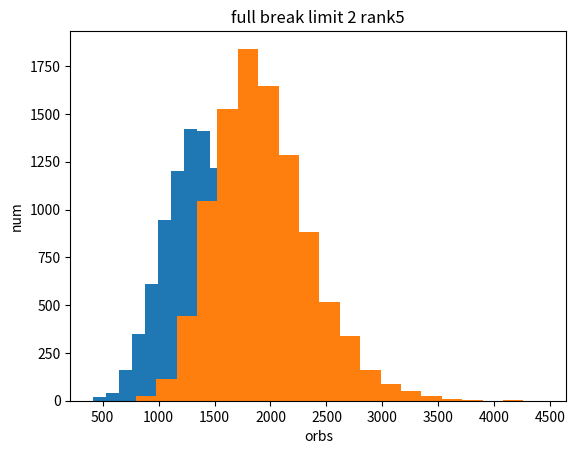

This figure's Python source:
import random
import matplotlib.pyplot as plt

global p5, chains, orb, targetcounts

character_pool = {
	"5": ["r5a", "r5b", "b5a", "b5b", "g5a", "g5b", "w5a", "w5b"],
	"4": ["r4x"]*38 + ["b4x"]*43 + ["g4x"]*32 + ["w4x"]*40
}

target = ["g", "b", "r", "w"]
needed_orbs = [5, 4, 4, 4, 3]

def generateARound():
	global  p5
	res = [None] * 5
	for i in range(5):
		r = random.random()
		if r <= p5:
			res[i] = random.choice(character_pool["5"])
		else:
			res[i] = random.choice(character_pool["4"])
	return [i[0] for i in res], [i[1] for i in res], [i[-1] for i in res]

def gachaStrategy(colors):
	res = []
	if target[0] in colors:
		for i in range(5):
			if colors[i] == target[0]:
				res.append(i)
	else:
		for c in target[1:]:
			if c in colors:
				for i in range(5):
					if colors[i] == c:
						res.append(i)
						break
				break
	return res

def processResults(colors, ranks, characters, results):
	global p5, chains, orb, targetcounts
	if len(results) == 0:
		results.append(0)
	for i in range(len(results)):
		chains += 1
		orb += needed_orbs[i]
		color = colors[results[i]]
		rank = ranks[results[i]]
		character = characters[results[i]]
		if rank == "5":
			p5 = 0.06
			chains = 0
			if color == target[0]:
				if character in list(targetcounts.keys()):
					targetcounts[character] += 1
		else:
			if chains >= 5:
				p5 += 0.005
				chains -= 5
				if p5 >= 0.18:
					p5 = 1
				
if __name__ == "__main__":
	global p5, chains, orb, targetcounts
	full_bl_1 = []
	full_bl_2 = []
	num_3fbl_1 = []
	num_3fbl_2 = []
	num_3fbl_all = []
	
	for sim_num in range(10000):
		p5 = 0.06
		chains = 0
		orb = 0
		targetcounts = {"a": 0, "b": 0}
		
		while(True):
			colors, ranks, characters = generateARound()
			results = gachaStrategy(colors)
			processResults(colors, ranks, characters, results)
			full_bl_num = sum([i >= 11 for i in list(targetcounts.values())])
			if full_bl_num >= 1 and len(full_bl_1) == sim_num:
				full_bl_1.append(orb)
			if full_bl_num >= 2 and len(full_bl_2) == sim_num:
				full_bl_2.append(orb)
				l = list(targetcounts.values())
				l.sort()
				num_3fbl_1.append(max(l))
				num_3fbl_2.append(l[1])
				num_3fbl_all.append(sum(l))
				break
	
	mean = lambda x: sum(x)/len(x)
	
	miu = mean(full_bl_1)
	sigma = (mean([(i-miu)**2 for i in full_bl_1]))**0.5
	print(miu)
	print(miu-sigma, miu+sigma)
	print(miu-sigma*2, miu+sigma*2)
	print(miu-sigma*3, miu+sigma*3)
	plt.hist(full_bl_1, bins=20)
	plt.title("full break limit 1 rank5")
	plt.xlabel("orbs")
	plt.ylabel("num")
	plt.show()
	
	miu = mean(full_bl_2)
	sigma = (mean([(i-miu)**2 for i in full_bl_2]))**0.5
	print(miu)
	print(miu-sigma, miu+sigma)
	print(miu-sigma*2, miu+sigma*2)
	print(miu-sigma*3, miu+sigma*3)
	plt.hist(full_bl_2, bins=20)
	plt.title("full break limit 2 rank5")
	plt.xlabel("orbs")
	plt.ylabel("num")
	plt.show()
	
	#plt.hist(num_3fbl_1, bins=20)
	#plt.title("other rank5 num after 3 fbl")
	#plt.xlabel("num 1")
	#plt.ylabel("num")
	#plt.show()
	
	#plt.hist(num_3fbl_2, bins=20)
	#plt.title("other rank5 num after 3 fbl")
	#plt.xlabel("num 2")
	#plt.ylabel("num")
	#plt.show()
	
	#plt.hist(num_3fbl_all, bins=20)
	#plt.title("other rank5 num after 3 fbl")
	#plt.xlabel("num all")
	#plt.ylabel("num")
	#plt.show()